Run: headless pygame with SDL's dummy video driver; simulated clock (each Clock.tick advances the game by its frame time, no real sleeping); random seed 0; keys injected as events and as key.get_pressed() state; mouse plan: one left click at the window centre at the start of phase 2, then a move to the lower-right quarter at the start of phase 3.
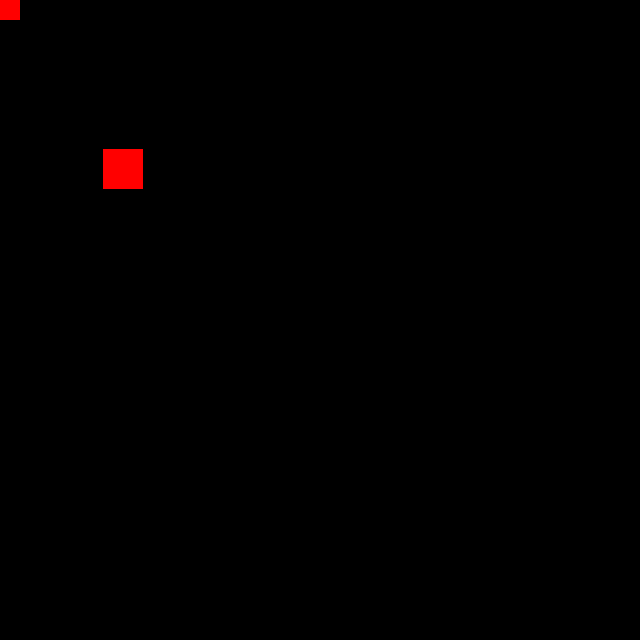
Frame 1 of 4 · flips 1–60 · no input
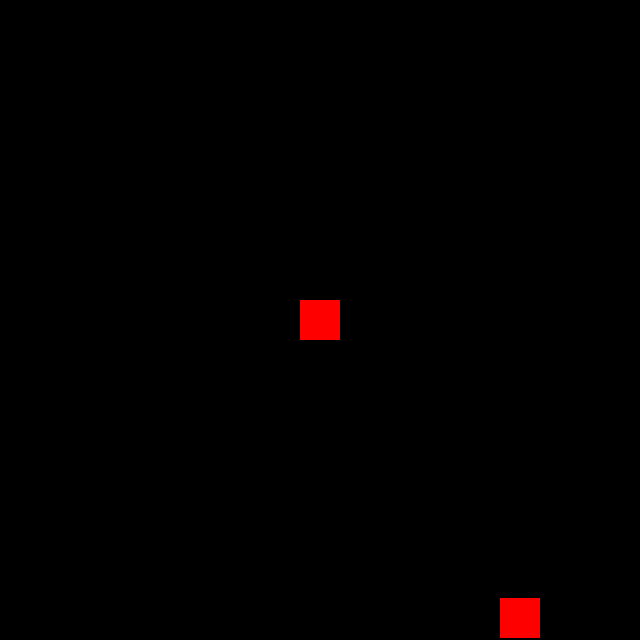
Frame 2 of 4 · flips 61–180 · clicked the window centre · tapped SPACE, RETURN · held RIGHT (→), D
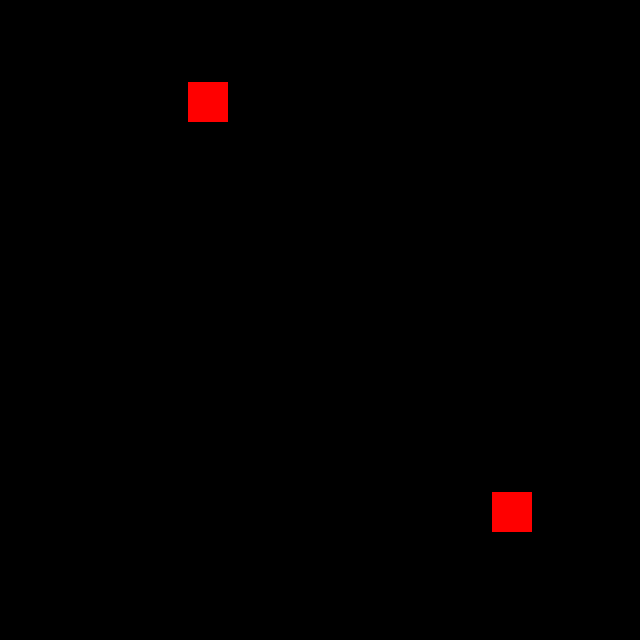
Frame 3 of 4 · flips 181–300 · moved the mouse to the lower-right quarter · held DOWN (↓), S
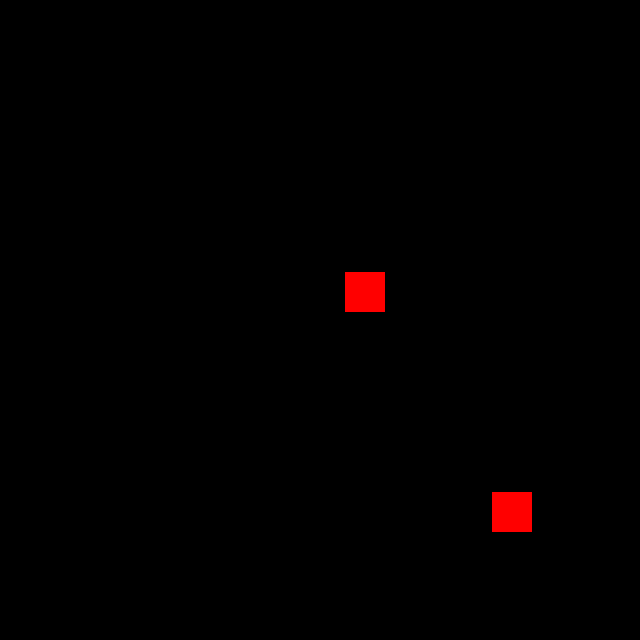
Frame 4 of 4 · flips 301–420 · held LEFT (←), A, UP (↑), W

The pygame program that drew these frames:

import pygame as pg
from random import randint as ri
import time

# constants
RED = (255, 0, 0)
BLACK = (0, 0, 0)

# classes
class Shape(pg.sprite.Sprite):
    def __init__(self):
        super().__init__()
        self.image = pg.Surface([40, 40])
        self.image.fill(RED)
        self.rect = self.image.get_rect()

    def update(self):
        self.rect.centerx, self.rect.centery = pg.mouse.get_pos()
    
class Player1(Shape):
    def __init__(self):
        super().__init__()

    def hit_enemy(self, sprite):
        return self.rect.colliderect(sprite.rect)

class Enemy(Shape):
    def __init__(self):
        super().__init__()

    def update(self):
        self.rect.centerx, self.rect.centery = (ri(20, 620), ri(20, 620))

pg.init()

p1 = Player1()
enemy = Enemy()
screen = pg.display.set_mode((640, 640))
all_sprites = pg.sprite.Group()
all_sprites.add([p1, enemy])
clock = pg.time.Clock()
score = 0
run = True

while run:
    for event in pg.event.get():
        if event.type == pg.QUIT:
            run = False
        elif event.type == pg.MOUSEBUTTONDOWN and event.button == 1 and p1.hit_enemy(enemy):
            score += 1
            print(score)

    screen.fill(BLACK)
    p1.update()
    all_sprites.update()
    all_sprites.draw(screen)
    pg.display.flip()
    clock.tick(60)

pg.quit()
